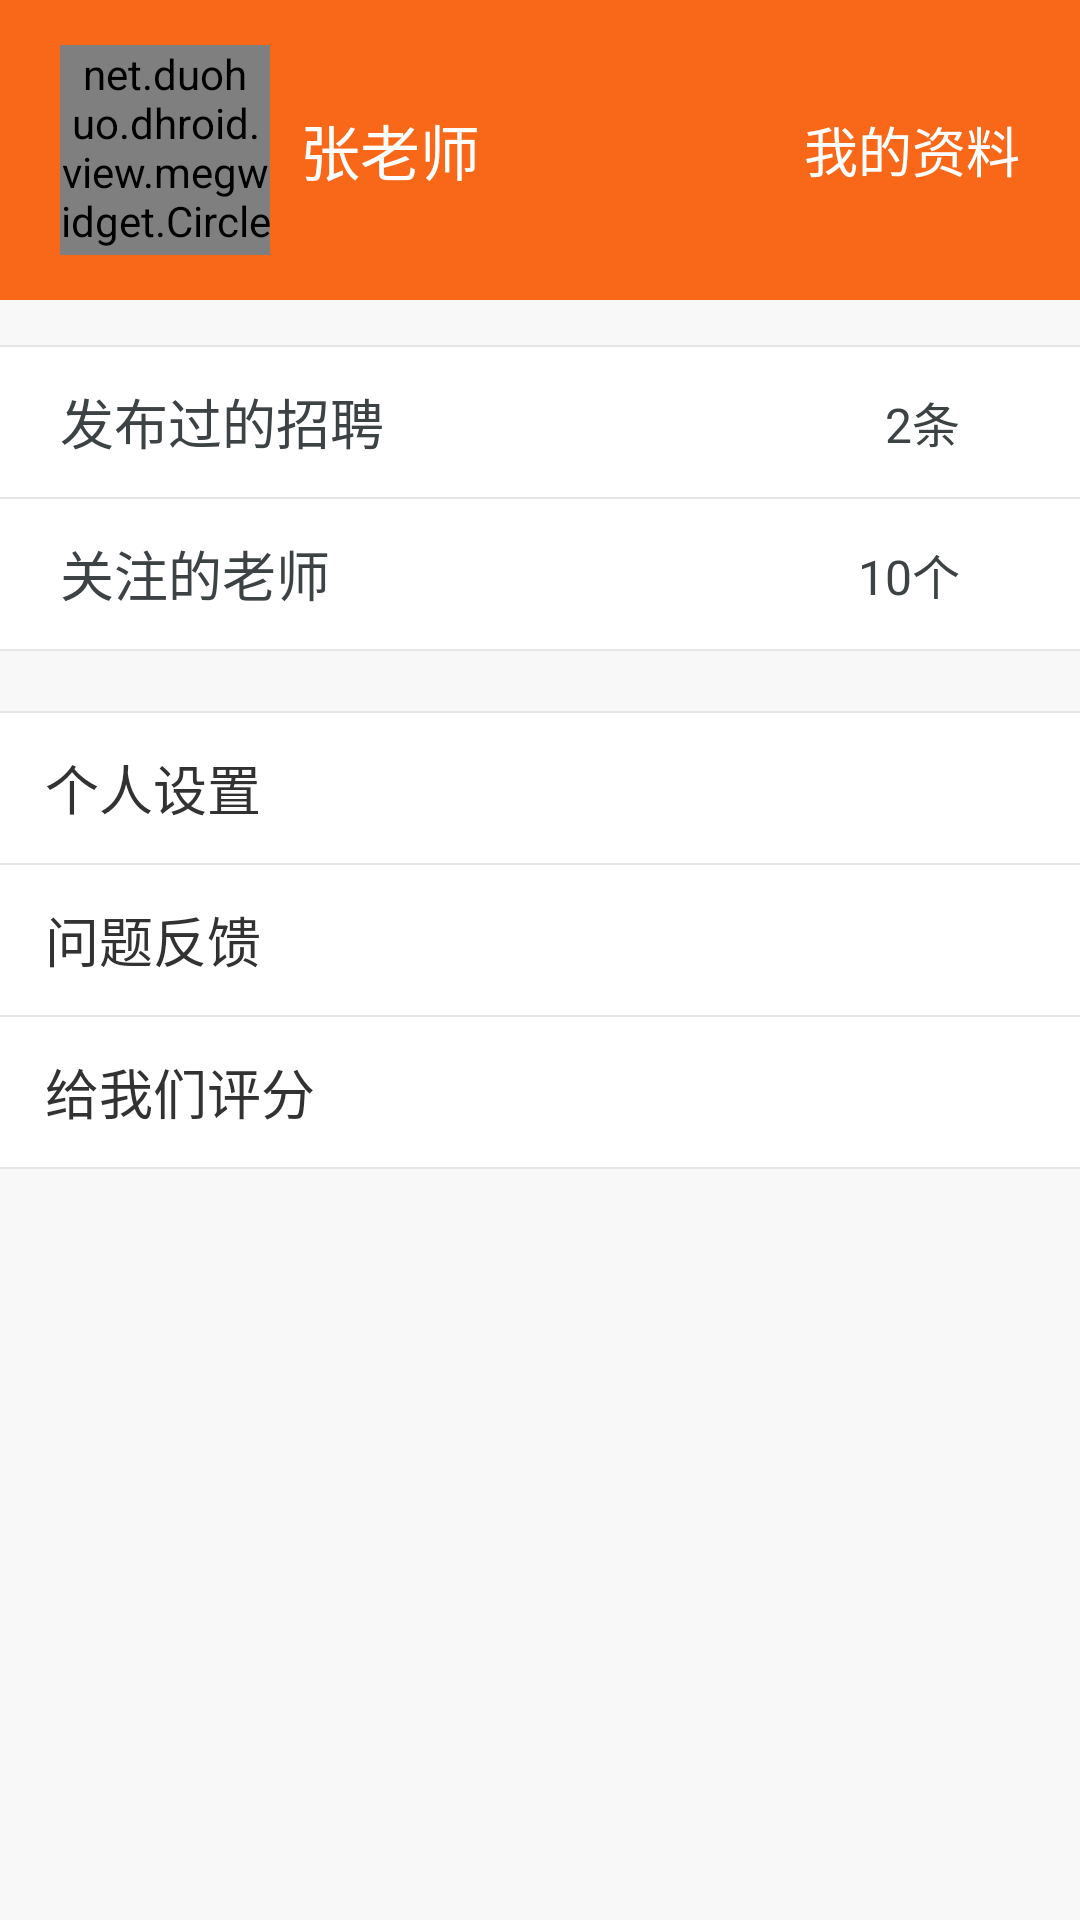

This screen was rendered from an Android layout file. Write that file and the resources it references.
<!-- AndroidManifest.xml: application theme AppTheme -->
<!-- res/layout/act_selfinfo.xml -->
<?xml version="1.0" encoding="utf-8"?>

<LinearLayout xmlns:android="http://schemas.android.com/apk/res/android"
    android:layout_width="match_parent"
    android:layout_height="match_parent"
    android:background="#F8F8F8"
    android:orientation="vertical" >

    <LinearLayout
        android:id="@+id/linEditeInfo"
        android:layout_width="fill_parent"
        android:layout_height="100dp"
        android:background="@color/app_style"
        android:orientation="horizontal" >

        <net.duohuo.dhroid.view.megwidget.CircleImageView
            android:id="@+id/selfinfo_img_avatar"
            android:layout_width="70dp"
            android:layout_height="70dp"
            android:layout_gravity="center_vertical"
            android:layout_marginLeft="20dp"
            android:scaleType="centerCrop"
            android:src="@drawable/qyx" />

        <LinearLayout
            android:layout_width="0dp"
            android:layout_height="wrap_content"
            android:layout_gravity="center_vertical"
            android:layout_marginLeft="10dp"
            android:layout_weight="1"
            android:orientation="vertical" >

            <TextView
                android:id="@+id/selfinfo_txt_username"
                android:layout_width="wrap_content"
                android:layout_height="wrap_content"
                android:text="张老师"
                android:textColor="@color/white"
                android:textSize="20sp" />
        </LinearLayout>

        <LinearLayout
            android:id="@+id/selfinfo_linear_selfinfo_detail"
            android:layout_width="wrap_content"
            android:layout_height="fill_parent"
            android:orientation="horizontal" >

            <TextView
                android:id="@+id/num"
                android:layout_width="wrap_content"
                android:layout_height="wrap_content"
                android:layout_gravity="center"
                android:text="我的资料"
                android:textColor="@color/white"
                android:textSize="18sp" />

            <ImageView
                android:layout_width="wrap_content"
                android:layout_height="wrap_content"
                android:layout_gravity="center_vertical"
                android:layout_marginRight="20dp"
                android:src="@drawable/right" />
        </LinearLayout>
    </LinearLayout>

    <View
        android:layout_width="fill_parent"
        android:layout_height="0.5dp"
        android:layout_marginTop="15dp"
        android:background="#E6E6E6" />

    <LinearLayout
        android:id="@+id/selfinfo_linear_myrelease"
        android:layout_width="fill_parent"
        android:layout_height="50dp"
        android:background="@color/white"
        android:orientation="horizontal" >

        <LinearLayout
            android:layout_width="0dp"
            android:layout_height="wrap_content"
            android:layout_gravity="center_vertical"
            android:layout_marginLeft="20dp"
            android:layout_weight="1"
            android:orientation="vertical" >

            <TextView
                android:id="@+id/selfinfo_txt_titelName"
                android:layout_width="wrap_content"
                android:layout_height="wrap_content"
                android:text="发布过的招聘"
                android:textColor="#3D4245"
                android:textSize="18sp" />
        </LinearLayout>

        <TextView
            android:id="@+id/release_num"
            android:layout_width="wrap_content"
            android:layout_height="wrap_content"
            android:layout_gravity="center"
            android:layout_marginRight="20dp"
            android:text="2条"
            android:textColor="#3D4245"
            android:textSize="16sp" />

        <ImageView
            android:layout_width="wrap_content"
            android:layout_height="wrap_content"
            android:layout_gravity="center_vertical"
            android:layout_marginRight="20dp"
            android:src="@drawable/right" />
    </LinearLayout>

    <View
        android:layout_width="fill_parent"
        android:layout_height="0.5dp"
        android:background="#E6E6E6" />

    <LinearLayout
        android:id="@+id/selfinfo_linear_myfocus"
        android:layout_width="fill_parent"
        android:layout_height="50dp"
        android:background="@color/white"
        android:orientation="horizontal" >

        <LinearLayout
            android:layout_width="0dp"
            android:layout_height="wrap_content"
            android:layout_gravity="center_vertical"
            android:layout_marginLeft="20dp"
            android:layout_weight="1"
            android:orientation="vertical" >

            <TextView
                android:id="@+id/selfinfo_txt_focus"
                android:layout_width="wrap_content"
                android:layout_height="wrap_content"
                android:text="关注的老师"
                android:textColor="#3D4245"
                android:textSize="18sp" />
        </LinearLayout>

        <TextView
            android:id="@+id/collect_num"
            android:layout_width="wrap_content"
            android:layout_height="wrap_content"
            android:layout_gravity="center"
            android:layout_marginRight="20dp"
            android:text="10个"
            android:textColor="#3D4245"
            android:textSize="16sp" />

        <ImageView
            android:layout_width="wrap_content"
            android:layout_height="wrap_content"
            android:layout_gravity="center_vertical"
            android:layout_marginRight="20dp"
            android:src="@drawable/right" />
    </LinearLayout>

    <View
        android:layout_width="fill_parent"
        android:layout_height="0.5dp"
        android:background="#E6E6E6" />

    <ImageView
        android:layout_width="fill_parent"
        android:layout_height="0.5dp"
        android:layout_marginTop="20dp"
        android:background="#E6E6E6" />
    <LinearLayout
        android:id="@+id/selfinfo_linear_selfinfo_aboutus"
        android:layout_width="fill_parent"
        android:layout_height="50dp"
        android:background="#FFFFFF"
        android:orientation="horizontal" >

        <TextView
            android:layout_width="0dp"
            android:layout_height="wrap_content"
            android:layout_gravity="center_vertical"
            android:layout_marginLeft="15dp"
            android:layout_weight="1"
            android:text="个人设置"
            android:textSize="18sp" />

        <ImageView
            android:layout_width="wrap_content"
            android:layout_height="wrap_content"
            android:layout_gravity="center_vertical"
            android:layout_marginRight="20dp"
            android:src="@drawable/right" />
    </LinearLayout>


    <ImageView
        android:layout_width="fill_parent"
        android:layout_height="0.5dp"
        android:background="#E6E6E6" />

    <LinearLayout
        android:id="@+id/selfinfo_linear_selfinfo_advice"
        android:layout_width="fill_parent"
        android:layout_height="50dp"
        android:background="#FFFFFF"
        android:orientation="horizontal" >

        <TextView
            android:layout_width="0dp"
            android:layout_height="wrap_content"
            android:layout_gravity="center_vertical"
            android:layout_marginLeft="15dp"
            android:layout_weight="1"
            android:text="问题反馈"
            android:textSize="18sp" />

        <ImageView
            android:layout_width="wrap_content"
            android:layout_height="wrap_content"
            android:layout_gravity="center_vertical"
            android:layout_marginRight="20dp"
            android:src="@drawable/right" />
    </LinearLayout>

    <ImageView
        android:layout_width="fill_parent"
        android:layout_height="0.5dp"
        android:background="#E6E6E6" />

    <LinearLayout
        android:id="@+id/selfinfo_linear_selfinfo_tocomment"
        android:layout_width="fill_parent"
        android:layout_height="50dp"
        android:background="#FFFFFF"
        android:orientation="horizontal" >

        <TextView
            android:layout_width="0dp"
            android:layout_height="wrap_content"
            android:layout_gravity="center_vertical"
            android:layout_marginLeft="15dp"
            android:layout_weight="1"
            android:text="给我们评分"
            android:textSize="18sp" />

        <ImageView
            android:layout_width="wrap_content"
            android:layout_height="wrap_content"
            android:layout_gravity="center_vertical"
            android:layout_marginRight="20dp"
            android:src="@drawable/right" />
    </LinearLayout>

    <ImageView
        android:layout_width="fill_parent"
        android:layout_height="0.5dp"
        android:layout_marginTop="0dp"
        android:background="#E6E6E6" />

   

</LinearLayout>
<!-- resources referenced by this layout -->
<resources>
  <color name="app_style">#F96719</color>
  <color name="white">#ffffff</color>
  <style name="AppTheme" parent="AppBaseTheme">
          
      </style>
  <style name="AppBaseTheme" parent="android:Theme.Light">
          
      </style>
</resources>
